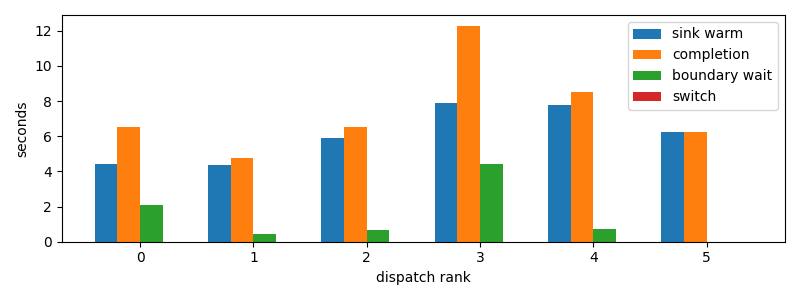

Values plotted in this chart, from the file beside it:
dispatch_rank, id, action, first_token_s, sink_warm_s, completion_s, source_boundary_wait_s, switch_downtime_s
0, claude:3ab49446-c806-6a06-d8f3-51d00da9a…, R, 4.421, 4.421, 6.531, 2.11, 2.7418136596679688e-05
1, codex:e4fa4daa-9887-f50a-b110-c9378383c7…, R, 4.369, 4.369, 4.782, 0.4129, 1.0967254638671875e-05
2, codex:1db326cd-3c43-ad82-b907-27bc1f12c2…, R, 5.878, 5.878, 6.526, 0.648, 1.9073486328125e-05
3, codex:362639e1-f680-4bda-bd1e-8f149f7717…, R, 7.744, 7.881, 12.28, 4.402, 7.62939453125e-06
4, codex:e717fd54-aecf-8710-559b-8d23833866…, R, 7.642, 7.798, 8.512, 0.7137, 2.5510787963867188e-05
5, claude:beb7fbf4-6556-b9f2-f2be-d69abc179…, R, 6.26, 6.26, 6.26, 3.457069396972656e-05, 6.9141387939453125e-06
